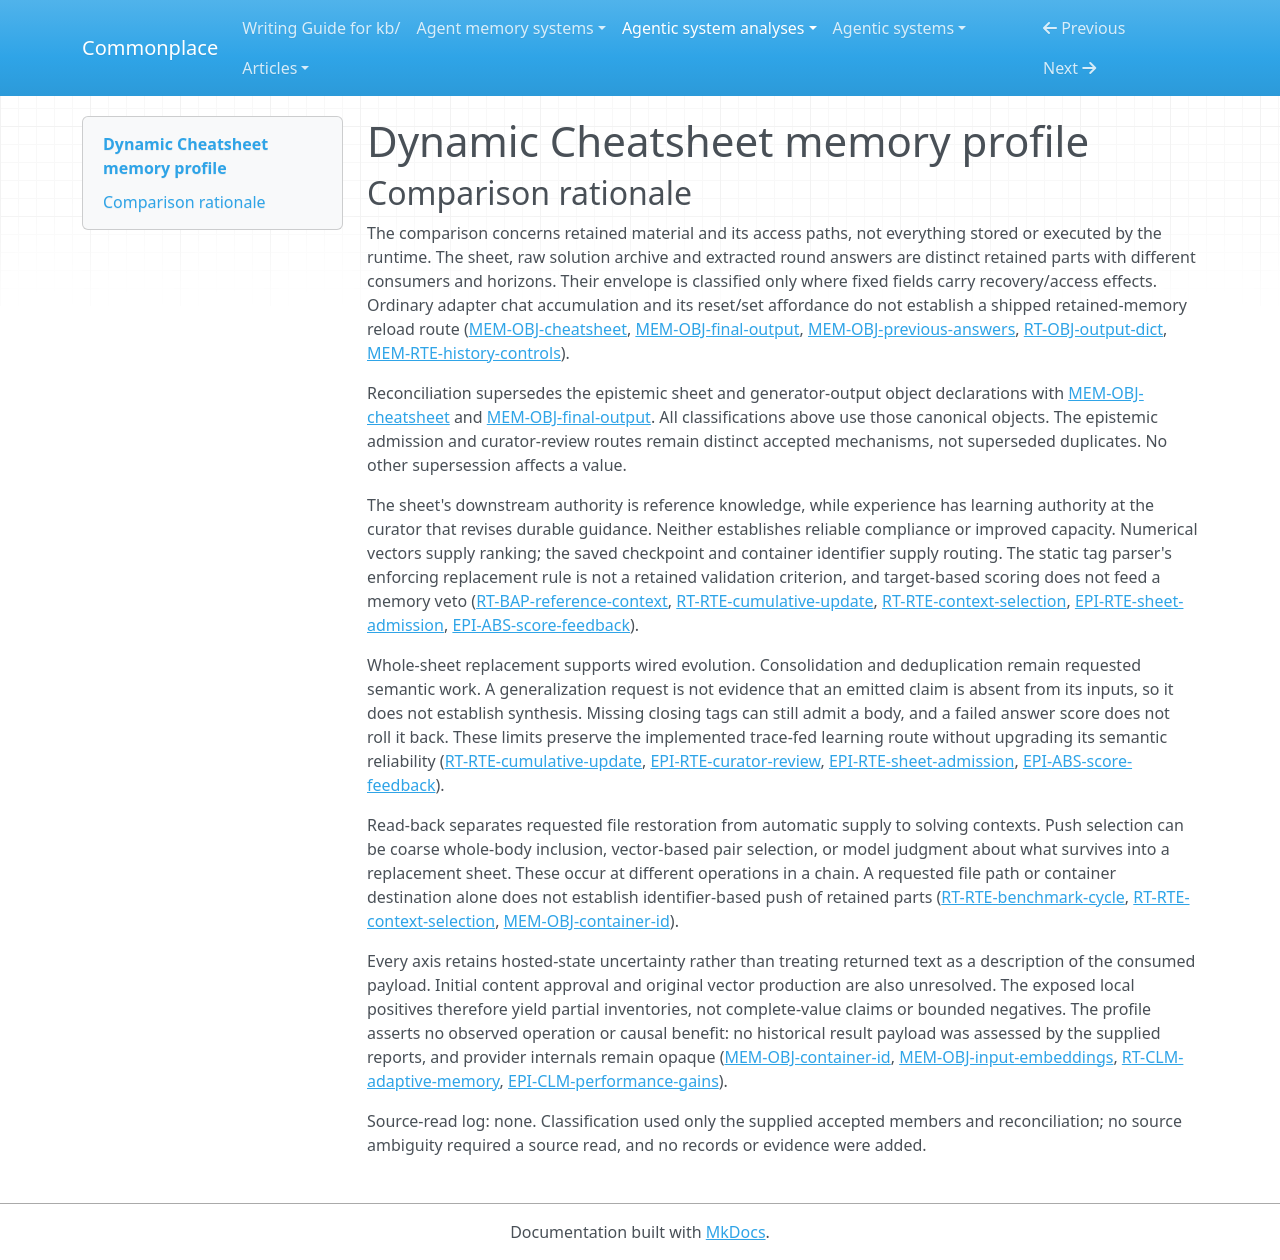

repository: zby/commonplace · page: agentic-system-analyses/retained/suzgunmirac--dynamic-cheatsheet/memory-profile/index.html · generator: mkdocs

---
type: agentic-system-analyses/types/agentic-system-memory-profile.md
description: "Dynamic Cheatsheet memory profile: caller-carried sheets, solution archives, retrieval access structures and opaque hosted state."
run-id: AAS-2026-10-20-dynamic-cheatsheet-523b6948294d-01
source-identity: "https://github.com/suzgunmirac/dynamic-cheatsheet"
reviewed-boundary: "5cfe3c37e8e52b1d858d0f3df46e7f17c50991b9"
memory-comparison:
  version: 2
  scope: >-
    Includes accumulated cheatsheet bodies, archived question/solution pairs,
    extracted previous-round answers, their JSONL recovery envelope and numerical
    retrieval access structures, initialization and resume admissions, and the
    separate opaque hosted-state alternative exposed through container reuse.
    Excludes static shipped prompt templates, model weights not updated by the
    inspected loop, transient scoring counters and targets not fed into memory
    updates, local subprocess variables, and ordinary adapter chat accumulation.
    Adapter history reset/set remains a context-control affordance, not an
    established retained-memory consumer route.
  axes:
    storage_substrate:
      assessment: partial
      units:
        - scope: "Carried sheet, raw solution archive and extracted round answers, including JSONL checkpoints"
          assessment: known
          findings:
            - value: in-memory
              basis: wired
              records: [memory.md#mem-obj-cheatsheet, memory.md#mem-obj-final-output, memory.md#mem-obj-previous-answers]
              note: "Strings and lists retain these parts between later model invocations."
            - value: files
              basis: wired
              records: [runtime.md#rt-rte-benchmark-cycle, memory.md#mem-obj-cheatsheet, memory.md#mem-obj-final-output, memory.md#mem-obj-previous-answers]
              note: "The driver serializes result parts as JSONL; an initial sheet can also come from a text file. Saving round answers does not establish their reload into later questions."
          records: [runtime.md#rt-rte-benchmark-cycle, memory.md#mem-obj-cheatsheet, memory.md#mem-obj-final-output, memory.md#mem-obj-previous-answers]
          note: "The records establish local process retention and filesystem persistence, not transactional durability."
        - scope: "Retrieval vectors, paired input strings, array indices and local container identifier"
          assessment: known
          findings:
            - value: files
              basis: wired
              records: [memory.md#mem-obj-input-embeddings]
              note: "Vectors and input strings are loaded from CSV files; repository distribution does not make the operative substrate repo."
            - value: in-memory
              basis: wired
              records: [memory.md#mem-obj-input-embeddings, memory.md#mem-obj-container-id]
              note: "Parsed arrays and the local container identifier are process-local access state."
          records: [memory.md#mem-obj-input-embeddings, memory.md#mem-obj-container-id]
          note: "This classifies exposed access structures, not the hosted payload selected by the identifier."
        - scope: "Potentially retained provider-hosted interpreter payload"
          assessment: not-determinable
          findings: []
          records: [memory.md#mem-obj-container-id, runtime.md#rt-rte-provider-execution]
          note: "A tool/container request does not expose the operative payload substrate or persistence contract; service-object is not inferred from remote hosting alone."
      records: [memory.md#mem-obj-cheatsheet, memory.md#mem-obj-final-output, memory.md#mem-obj-previous-answers, memory.md#mem-obj-input-embeddings, memory.md#mem-obj-container-id, runtime.md#rt-rte-benchmark-cycle]
      note: "Local retained objects and access structures are classified; hosted payload storage remains unresolved."
    representational_form:
      assessment: partial
      units:
        - scope: "Sheet, raw solution pairs and previous-round answers at generator and curator consumption"
          assessment: known
          findings:
            - value: natural-language
              basis: wired
              records: [memory.md#mem-obj-cheatsheet, memory.md#mem-obj-final-output, memory.md#mem-obj-previous-answers, runtime.md#rt-bap-reference-context]
              note: "Models interpret strategy prose, examples, displayed code and rendered execution text; sheet code is not directly evaluated."
          records: [memory.md#mem-obj-cheatsheet, memory.md#mem-obj-final-output, memory.md#mem-obj-previous-answers]
          note: "This unit covers text consumption, not the fixed-rule envelope or an independently generated executable program."
        - scope: "Recovery envelope, extraction delimiters, pair indices, original-input lookup strings and container identifier at fixed-rule consumers"
          assessment: known
          findings:
            - value: symbolic
              basis: wired
              records: [runtime.md#rt-obj-output-dict, runtime.md#rt-rte-benchmark-cycle, memory.md#mem-obj-input-embeddings, memory.md#mem-obj-container-id, epistemic.md#epi-rte-sheet-admission]
              note: "Dictionary fields, tag splits, exact string lookup, indices and identifiers receive fixed code interpretations."
          records: [runtime.md#rt-obj-output-dict, memory.md#mem-obj-input-embeddings, memory.md#mem-obj-container-id, epistemic.md#epi-rte-sheet-admission]
          note: "Symbolic access syntax is separate from the semantic body it selects."
        - scope: "Dense input vectors at cosine-similarity selection"
          assessment: known
          findings:
            - value: parametric
              basis: wired
              records: [memory.md#mem-obj-input-embeddings, runtime.md#rt-rte-context-selection]
              note: "Distributed numerical representations supply cosine ranking; this does not imply weight training or known embedding provenance."
          records: [memory.md#mem-obj-input-embeddings, runtime.md#rt-rte-context-selection]
          note: "The accepted record establishes vector encoding and consumer despite uninspected numerical payload quality."
        - scope: "Provider-hosted retained payload, distinct from returned text and local identifier"
          assessment: not-determinable
          findings: []
          records: [memory.md#mem-obj-container-id, runtime.md#rt-rte-provider-execution]
          note: "Returned output_text cannot classify hidden interpreter state or files."
      records: [memory.md#mem-obj-cheatsheet, memory.md#mem-obj-final-output, memory.md#mem-obj-previous-answers, runtime.md#rt-obj-output-dict, memory.md#mem-obj-input-embeddings, memory.md#mem-obj-container-id]
      note: "Text, fixed-rule access material and dense vectors are separated; the hosted alternative prevents complete coverage."
    lineage:
      assessment: partial
      units:
        - scope: "Generated solution records, extracted round answers and trace-fed curator sheet replacements"
          assessment: known
          findings:
            - value: trace-extracted
              basis: wired
              records: [memory.md#mem-obj-final-output, memory.md#mem-obj-previous-answers, runtime.md#rt-rte-cumulative-update, runtime.md#rt-rte-context-selection]
              note: "Generator experience is retained as solution text or extracted answers and feeds cumulative/hybrid and retrieval-synthesis guidance. This names derivation from activity, not semantic novelty."
          records: [memory.md#mem-obj-final-output, memory.md#mem-obj-previous-answers, runtime.md#rt-rte-cumulative-update, runtime.md#rt-rte-context-selection]
          note: "Known runtime derivation does not resolve independent initial-content provenance."
        - scope: "Initial caller/file sheets, restored external rows and precomputed vector inputs"
          assessment: partial
          findings:
            - value: imported
              basis: wired
              records: [memory.md#mem-obj-cheatsheet, memory.md#mem-obj-input-embeddings, runtime.md#rt-rte-benchmark-cycle]
              note: "Loader and resume routes import supplied content into the live loop."
          records: [memory.md#mem-obj-cheatsheet, memory.md#mem-obj-input-embeddings, runtime.md#rt-rte-benchmark-cycle]
          note: "Import is established, but original sheet authorship, restored-row production and embedding generation are not; authored or other-compiled origins cannot be assigned generally."
        - scope: "Fixed-rule checkpoint and access metadata produced by the inspected driver"
          assessment: known
          findings:
            - value: other-compiled
              basis: wired
              records: [runtime.md#rt-obj-output-dict, runtime.md#rt-rte-benchmark-cycle, memory.md#mem-obj-input-embeddings]
              note: "Code assembles keys, row structure and aligned array indices; this is not the lineage of the semantic text or original numerical vectors."
          records: [runtime.md#rt-obj-output-dict, runtime.md#rt-rte-benchmark-cycle, memory.md#mem-obj-input-embeddings]
          note: "Limited to the exposed fixed-rule assembly path."
        - scope: "Supplied container identifier and hosted-state content provenance"
          assessment: not-determinable
          findings: []
          records: [memory.md#mem-obj-container-id]
          note: "Caller supply/session creation does not reveal payload derivation or a common provenance for all identifier alternatives."
      records: [memory.md#mem-obj-cheatsheet, memory.md#mem-obj-final-output, memory.md#mem-obj-previous-answers, memory.md#mem-obj-input-embeddings, memory.md#mem-obj-container-id, runtime.md#rt-rte-benchmark-cycle]
      note: "Known trace derivation and imports coexist with unresolved initial, vector and hosted provenance."
    behavioral_authority:
      assessment: partial
      units:
        - scope: "Retained sheet, retrieved/full-history examples and round answers at the solving generator"
          assessment: known
          findings:
            - value: knowledge
              basis: wired
              records: [runtime.md#rt-bap-reference-context, memory.md#mem-obj-cheatsheet, memory.md#mem-obj-final-output, memory.md#mem-obj-previous-answers]
              note: "Text supplies reference, strategies and prior answers through user-message context. Advice is not an enforced algorithm or guaranteed truth source."
          records: [runtime.md#rt-bap-reference-context, memory.md#mem-obj-previous-answers]
          note: "The actual downstream force is interpreted reference context, not standing host instructions."
        - scope: "Old sheet and solution experience at cumulative/hybrid and retrieval-synthesis update consumers"
          assessment: known
          findings:
            - value: learning
              basis: wired
              records: [runtime.md#rt-rte-cumulative-update, runtime.md#rt-rte-context-selection, memory.md#mem-obj-final-output, memory.md#mem-obj-cheatsheet]
              note: "Retained experience and prior guidance feed automatic revision of a behavior-shaping sheet that reaches later invocations. Improved capacity is not established."
          records: [runtime.md#rt-rte-cumulative-update, runtime.md#rt-rte-context-selection]
          note: "Update-consumer authority is distinct from the output sheet's knowledge authority at the generator."
        - scope: "Retained input vectors at top-k selection"
          assessment: known
          findings:
            - value: ranking
              basis: wired
              records: [memory.md#mem-obj-input-embeddings, runtime.md#rt-rte-context-selection]
              note: "Question vectors determine relative similarity and therefore which archived pairs are delivered."
          records: [memory.md#mem-obj-input-embeddings, runtime.md#rt-rte-context-selection]
          note: "Answer text is delivered after vector selection; no retained success score ranks it."
        - scope: "Saved-row checkpoint and container identifier at continuation/tool dispatch"
          assessment: known
          findings:
            - value: routing
              basis: wired
              records: [runtime.md#rt-rte-benchmark-cycle, memory.md#mem-obj-container-id, runtime.md#rt-rte-provider-execution]
              note: "Saved-row count determines the resumed input window; a truthy container ID selects native dispatch and its container destination."
          records: [runtime.md#rt-rte-benchmark-cycle, memory.md#mem-obj-container-id, runtime.md#rt-rte-provider-execution]
          note: "Routing is established for exposed access state, not for hidden provider content."
        - scope: "Hosted payload at later provider/tool consumers"
          assessment: not-determinable
          findings: []
          records: [memory.md#mem-obj-container-id, runtime.md#rt-rte-provider-execution]
          note: "The consumed state and its effects are opaque; returned reference text does not classify that separate path."
      records: [runtime.md#rt-bap-reference-context, runtime.md#rt-rte-cumulative-update, runtime.md#rt-rte-context-selection, runtime.md#rt-rte-benchmark-cycle, memory.md#mem-obj-input-embeddings, memory.md#mem-obj-container-id]
      note: "Knowledge, update learning, ranking and routing have distinct consumers. Static extraction rules and scorer predicates are not retained memory criteria, so their enforcement/validation is not attributed to the retained sheet."
    write_agency:
      assessment: partial
      units:
        - scope: "Generator-trace append, round-answer extraction, curator proposal admission and checkpoint serialization"
          assessment: known
          findings:
            - value: automatic
              basis: wired
              records: [memory.md#mem-obj-final-output, memory.md#mem-obj-previous-answers, runtime.md#rt-rte-cumulative-update, runtime.md#rt-rte-context-selection, epistemic.md#epi-rte-sheet-admission, runtime.md#rt-rte-benchmark-cycle]
              note: "Software/model admission proceeds without per-content human approval; benchmark initiation does not make these writes manual."
          records: [memory.md#mem-obj-final-output, memory.md#mem-obj-previous-answers, epistemic.md#epi-rte-sheet-admission, runtime.md#rt-rte-benchmark-cycle]
          note: "Content admission is classified separately from filesystem I/O or model authorship."
        - scope: "Initial caller/file sheet, supplied archive, vector production and replacement checkpoint admission"
          assessment: not-determinable
          findings: []
          records: [memory.md#mem-obj-cheatsheet, memory.md#mem-obj-input-embeddings, runtime.md#rt-rte-benchmark-cycle]
          note: "The loader is wired, but caller identity and path choice do not establish who approved or replaced each retained content item. No manual classification is warranted."
        - scope: "Hosted-state write/admission mechanisms"
          assessment: not-determinable
          findings: []
          records: [memory.md#mem-obj-container-id, runtime.md#rt-rte-provider-execution]
          note: "The service controls hidden admissions; local session selection cannot classify individual hosted writes."
      records: [memory.md#mem-obj-cheatsheet, memory.md#mem-obj-final-output, memory.md#mem-obj-previous-answers, memory.md#mem-obj-input-embeddings, memory.md#mem-obj-container-id, epistemic.md#epi-rte-sheet-admission, runtime.md#rt-rte-benchmark-cycle]
      note: "Automatic runtime writes are supported; initial and external replacement control and hosted admissions remain unresolved."
    curation_operations:
      assessment: partial
      units:
        - scope: "Whole-sheet revision through cumulative/hybrid and retrieval-synthesis extraction"
          assessment: known
          findings:
            - value: evolve
              basis: wired
              records: [runtime.md#rt-rte-cumulative-update, runtime.md#rt-rte-context-selection, epistemic.md#epi-rte-sheet-admission]
              note: "The existing carried sheet is revised by accepting an extracted replacement; missing-tag fallbacks differ by route. This does not establish correctness or a particular semantic change."
          records: [runtime.md#rt-rte-cumulative-update, runtime.md#rt-rte-context-selection, epistemic.md#epi-rte-sheet-admission]
          note: "Coverage is complete for the implemented whole-body replacement operation, not all possible model semantic transformations."
        - scope: "Requested semantic maintenance inside curator proposals"
          assessment: partial
          findings:
            - value: consolidate
              basis: claimed
              records: [epistemic.md#epi-clm-verified-solutions, runtime.md#rt-rte-cumulative-update]
              note: "The prompt asks to consolidate useful solutions and strategies; this is a requested transformation, not demonstrated faithful compression."
            - value: dedup
              basis: claimed
              records: [runtime.md#rt-rte-cumulative-update]
              note: "The memory annotation on this route records requested redundancy removal, not verified duplicate elimination."
          records: [runtime.md#rt-rte-cumulative-update, runtime.md#rt-rte-context-selection, epistemic.md#epi-rte-curator-review, epistemic.md#epi-clm-verified-solutions]
          note: "Model output semantics remain indeterminate. Generalization requests do not establish a new claim absent from inputs, so synthesize is not inferred; requested counts do not prove promotion, decay or invalidation."
        - scope: "Raw corpus and round-answer retention, vector alignment and checkpoint reload"
          assessment: inapplicable
          findings: []
          records: [memory.md#mem-obj-final-output, memory.md#mem-obj-previous-answers, memory.md#mem-obj-input-embeddings, runtime.md#rt-rte-benchmark-cycle]
          note: "Append, answer extraction, index alignment and state restoration alone are acquisition/access operations, not semantic maintenance of existing retained entries."
        - scope: "Provider-hosted retained-state transformations"
          assessment: not-determinable
          findings: []
          records: [memory.md#mem-obj-container-id]
          note: "Hidden tool state cannot establish or exclude any controlled curation operation."
      records: [runtime.md#rt-rte-cumulative-update, runtime.md#rt-rte-context-selection, epistemic.md#epi-rte-sheet-admission, epistemic.md#epi-clm-verified-solutions, memory.md#mem-obj-container-id]
      note: "Wired replacement and claimed semantic maintenance retain distinct bases; opaque state and uninspected proposal semantics prevent complete classification."
    read_back_direction:
      assessment: partial
      units:
        - scope: "Automatic sheet, prior-answer and archived-pair supply to generator/curator invocations"
          assessment: known
          findings:
            - value: push
              basis: wired
              records: [runtime.md#rt-rte-context-selection, runtime.md#rt-rte-cumulative-update, memory.md#mem-obj-previous-answers, runtime.md#rt-rte-benchmark-cycle]
              note: "Python supplies retained material while fulfilling a solving request, without a model request to retrieve that memory."
          records: [runtime.md#rt-rte-context-selection, runtime.md#rt-rte-cumulative-update, memory.md#mem-obj-previous-answers]
          note: "Includes all-history, retrieval, synthesis, cumulative and hybrid supply; default's empty reference is not another memory route."
        - scope: "Explicit initialization and continuation requests for retained file/JSONL content"
          assessment: known
          findings:
            - value: pull
              basis: wired
              records: [runtime.md#rt-rte-benchmark-cycle, memory.md#mem-obj-cheatsheet, memory.md#mem-obj-final-output]
              note: "The caller-selected initialization/resume request loads the requested sheet or saved rows; subsequent automatic prompt selection is a separate push operation."
          records: [runtime.md#rt-rte-benchmark-cycle, memory.md#mem-obj-cheatsheet, memory.md#mem-obj-final-output]
          note: "Requested loading is not counted again as push merely because code returns the data."
        - scope: "Hosted state reaching later native tool invocations"
          assessment: not-determinable
          findings: []
          records: [memory.md#mem-obj-container-id, runtime.md#rt-rte-provider-execution]
          note: "Identifier reuse requests a channel, but hidden state persistence, selection and later consumers are not exposed."
      records: [runtime.md#rt-rte-context-selection, runtime.md#rt-rte-cumulative-update, runtime.md#rt-rte-benchmark-cycle, memory.md#mem-obj-previous-answers, memory.md#mem-obj-container-id]
      note: "Pull loading and automatic push to model contexts coexist; unresolved hosted reuse prevents known coverage."
    read_back_signal:
      assessment: partial
      units:
        - scope: "Per-query retrieval and hybrid selection of retained question/output pairs"
          assessment: known
          findings:
            - value: inferred-embedding
              basis: wired
              records: [runtime.md#rt-rte-context-selection, memory.md#mem-obj-input-embeddings]
              note: "On the solving trigger, current and prior question vectors feed cosine top-k; selected parts are whole paired prior inputs and outputs, not matching sheet entries."
          records: [runtime.md#rt-rte-context-selection, memory.md#mem-obj-input-embeddings]
          note: "Pair-count budget affects selection size but does not bound prompt tokens or establish vector quality."
        - scope: "Automatic whole-sheet, previous-round-answer and full-history delivery"
          assessment: known
          findings:
            - value: coarse
              basis: wired
              records: [runtime.md#rt-rte-cumulative-update, runtime.md#rt-rte-context-selection, memory.md#mem-obj-previous-answers, runtime.md#rt-rte-benchmark-cycle]
              note: "On the next round/query, approach, availability and the previous-answer option select whole carried bodies or all available pairs; there is no targeted entry match."
          records: [runtime.md#rt-rte-cumulative-update, runtime.md#rt-rte-context-selection, memory.md#mem-obj-previous-answers]
          note: "Automatic coarse delivery remains distinct from embedding selection inside retrieval chains."
        - scope: "Curator selection of material surviving in a pushed replacement or custom sheet"
          assessment: known
          findings:
            - value: inferred-judgment
              basis: wired
              records: [runtime.md#rt-rte-cumulative-update, runtime.md#rt-rte-context-selection, epistemic.md#epi-rte-curator-review, epistemic.md#epi-rte-sheet-admission]
              note: "After a solution or before retrieval-synthesis generation, the curator interprets old sheet and solution experience, with the question, to choose retained content for the extracted body. Reliable correctness selection is not established."
          records: [runtime.md#rt-rte-cumulative-update, runtime.md#rt-rte-context-selection, epistemic.md#epi-rte-sheet-admission]
          note: "This is model-mediated content selection inside the push chain; deterministic delivery of its whole output is separately coarse."
        - scope: "Requested initialization/resume file loading"
          assessment: inapplicable
          findings: []
          records: [runtime.md#rt-rte-benchmark-cycle, memory.md#mem-obj-cheatsheet]
          note: "These are pull operations. A requested file path alone is not an identifier-based push selector."
        - scope: "Selection of hidden hosted payload for later tool use"
          assessment: not-determinable
          findings: []
          records: [memory.md#mem-obj-container-id, runtime.md#rt-rte-provider-execution]
          note: "A container identifier selects a destination, not evidenced identity-matched delivery of retained payload parts; no identifier signal is inferred."
      records: [runtime.md#rt-rte-context-selection, runtime.md#rt-rte-cumulative-update, runtime.md#rt-rte-benchmark-cycle, memory.md#mem-obj-input-embeddings, memory.md#mem-obj-previous-answers, memory.md#mem-obj-container-id]
      note: "Embedding, coarse and model-judgment selection describe different operations; hosted payload selection remains unresolved."
    trace_learning:
      assessment: partial
      units:
        - scope: "Cumulative/hybrid post-answer and retrieval-synthesis pre-answer sheet writes"
          assessment: known
          findings:
            - value: "yes"
              basis: wired
              records: [runtime.md#rt-rte-cumulative-update, runtime.md#rt-rte-context-selection, memory.md#mem-obj-cheatsheet, memory.md#mem-obj-final-output]
              note: "Automatic trace-fed replacement creates retained behavior-shaping reference text consumed by later generator/curator invocations, including within a run. No improvement observation is required for this wiring classification."
          records: [runtime.md#rt-rte-cumulative-update, runtime.md#rt-rte-context-selection, memory.md#mem-obj-cheatsheet]
          note: "The chain is experience to curator to admitted sheet to later model context; raw-log persistence alone is not the warrant."
        - scope: "Automatic extraction of cumulative round answers for later-round reference"
          assessment: known
          findings:
            - value: "yes"
              basis: wired
              records: [memory.md#mem-obj-previous-answers]
              note: "Software derives a retained answer list from generator experience and optionally supplies it as context to the next round's model invocation. Its horizon is within one advanced_generate call."
          records: [memory.md#mem-obj-previous-answers]
          note: "This is a smaller derived continuation artifact, not just the archived raw transcript; the option conditions activation."
        - scope: "Raw solution archival and replay considered without a derived sheet or extracted round-answer write"
          assessment: inapplicable
          findings: []
          records: [memory.md#mem-obj-final-output, runtime.md#rt-rte-context-selection]
          note: "Bare trace retention and replay are not alone a qualifying automatic trace-fed artifact update. This is not an evidenced-absence no for the wider system."
        - scope: "Initial external content and provider-hosted automatic update alternatives"
          assessment: not-determinable
          findings: []
          records: [memory.md#mem-obj-cheatsheet, memory.md#mem-obj-input-embeddings, memory.md#mem-obj-container-id]
          note: "Initial production and hosted-state writes are unresolved; neither a qualifying learning route nor a bounded absence is established for these alternatives."
      records: [runtime.md#rt-rte-cumulative-update, runtime.md#rt-rte-context-selection, memory.md#mem-obj-previous-answers, memory.md#mem-obj-final-output, memory.md#mem-obj-cheatsheet, memory.md#mem-obj-container-id]
      note: "Supported yes routes coexist with unresolved alternatives. No local or system-wide no is asserted; measured learning and successful self-improvement remain separate questions."
    trace_source:
      assessment: partial
      units:
        - scope: "Question/solution interaction text feeding sheet updates and extracted later-round answers"
          assessment: known
          findings:
            - value: session-logs
              basis: wired
              records: [runtime.md#rt-rte-cumulative-update, runtime.md#rt-rte-context-selection, memory.md#mem-obj-final-output, memory.md#mem-obj-previous-answers]
              note: "Recorded questions, generator responses and extracted answers originate in solving interactions; later retrieval does not change their origin."
          records: [runtime.md#rt-rte-cumulative-update, runtime.md#rt-rte-context-selection, memory.md#mem-obj-final-output, memory.md#mem-obj-previous-answers]
          note: "Covers the exposed conversational source content, not hidden tool events or unknown initial-sheet ancestry."
        - scope: "Rendered local code requests and execution feedback reaching trace-fed sheet updates"
          assessment: known
          findings:
            - value: tool-traces
              basis: wired
              records: [runtime.md#rt-rte-local-execution, memory.md#mem-obj-final-output, runtime.md#rt-rte-cumulative-update, runtime.md#rt-rte-context-selection]
              note: "When local execution activates, code/result text enters full generator output, then current or retrieved curator input and retained guidance."
          records: [runtime.md#rt-rte-local-execution, memory.md#mem-obj-final-output, runtime.md#rt-rte-cumulative-update]
          note: "Conditional wiring is established, not observed execution or a complete event log."
        - scope: "Native-provider text lineage, hosted writes and initial external/vector content within qualifying update alternatives"
          assessment: not-determinable
          findings: []
          records: [memory.md#mem-obj-container-id, memory.md#mem-obj-cheatsheet, memory.md#mem-obj-input-embeddings, runtime.md#rt-rte-provider-execution]
          note: "Flattened provider text does not expose original tool-event contents; initial and vector production is unknown. Event-streams or trajectories cannot be inferred from serialization or sequential questions."
        - scope: "Raw archival/replay without a qualifying derived write"
          assessment: inapplicable
          findings: []
          records: [memory.md#mem-obj-final-output, runtime.md#rt-rte-context-selection]
          note: "Trace source here classifies learning writes, not every stored log; the independent curator routes above remain applicable."
      records: [runtime.md#rt-rte-cumulative-update, runtime.md#rt-rte-context-selection, runtime.md#rt-rte-local-execution, runtime.md#rt-rte-provider-execution, memory.md#mem-obj-final-output, memory.md#mem-obj-previous-answers, memory.md#mem-obj-container-id]
      note: "Exposed conversational and local-tool inputs are classified separately; opaque original inputs prevent a complete source inventory."
---

# Dynamic Cheatsheet memory profile

## Comparison rationale

The comparison concerns retained material and its access paths, not everything stored or executed by the runtime. The sheet, raw solution archive and extracted round answers are distinct retained parts with different consumers and horizons. Their envelope is classified only where fixed fields carry recovery/access effects. Ordinary adapter chat accumulation and its reset/set affordance do not establish a shipped retained-memory reload route ([MEM-OBJ-cheatsheet](memory.md#mem-obj-cheatsheet), [MEM-OBJ-final-output](memory.md#mem-obj-final-output), [MEM-OBJ-previous-answers](memory.md#mem-obj-previous-answers), [RT-OBJ-output-dict](runtime.md#rt-obj-output-dict), [MEM-RTE-history-controls](memory.md#mem-rte-history-controls)).

Reconciliation supersedes the epistemic sheet and generator-output object declarations with [MEM-OBJ-cheatsheet](memory.md#mem-obj-cheatsheet) and [MEM-OBJ-final-output](memory.md#mem-obj-final-output). All classifications above use those canonical objects. The epistemic admission and curator-review routes remain distinct accepted mechanisms, not superseded duplicates. No other supersession affects a value.

The sheet's downstream authority is reference knowledge, while experience has learning authority at the curator that revises durable guidance. Neither establishes reliable compliance or improved capacity. Numerical vectors supply ranking; the saved checkpoint and container identifier supply routing. The static tag parser's enforcing replacement rule is not a retained validation criterion, and target-based scoring does not feed a memory veto ([RT-BAP-reference-context](runtime.md#rt-bap-reference-context), [RT-RTE-cumulative-update](runtime.md#rt-rte-cumulative-update), [RT-RTE-context-selection](runtime.md#rt-rte-context-selection), [EPI-RTE-sheet-admission](epistemic.md#epi-rte-sheet-admission), [EPI-ABS-score-feedback](epistemic.md#epi-abs-score-feedback)).

Whole-sheet replacement supports wired evolution. Consolidation and deduplication remain requested semantic work. A generalization request is not evidence that an emitted claim is absent from its inputs, so it does not establish synthesis. Missing closing tags can still admit a body, and a failed answer score does not roll it back. These limits preserve the implemented trace-fed learning route without upgrading its semantic reliability ([RT-RTE-cumulative-update](runtime.md#rt-rte-cumulative-update), [EPI-RTE-curator-review](epistemic.md#epi-rte-curator-review), [EPI-RTE-sheet-admission](epistemic.md#epi-rte-sheet-admission), [EPI-ABS-score-feedback](epistemic.md#epi-abs-score-feedback)).

Read-back separates requested file restoration from automatic supply to solving contexts. Push selection can be coarse whole-body inclusion, vector-based pair selection, or model judgment about what survives into a replacement sheet. These occur at different operations in a chain. A requested file path or container destination alone does not establish identifier-based push of retained parts ([RT-RTE-benchmark-cycle](runtime.md#rt-rte-benchmark-cycle), [RT-RTE-context-selection](runtime.md#rt-rte-context-selection), [MEM-OBJ-container-id](memory.md#mem-obj-container-id)).

Every axis retains hosted-state uncertainty rather than treating returned text as a description of the consumed payload. Initial content approval and original vector production are also unresolved. The exposed local positives therefore yield partial inventories, not complete-value claims or bounded negatives. The profile asserts no observed operation or causal benefit: no historical result payload was assessed by the supplied reports, and provider internals remain opaque ([MEM-OBJ-container-id](memory.md#mem-obj-container-id), [MEM-OBJ-input-embeddings](memory.md#mem-obj-input-embeddings), [RT-CLM-adaptive-memory](runtime.md#rt-clm-adaptive-memory), [EPI-CLM-performance-gains](epistemic.md#epi-clm-performance-gains)).

Source-read log: none. Classification used only the supplied accepted members and reconciliation; no source ambiguity required a source read, and no records or evidence were added.
